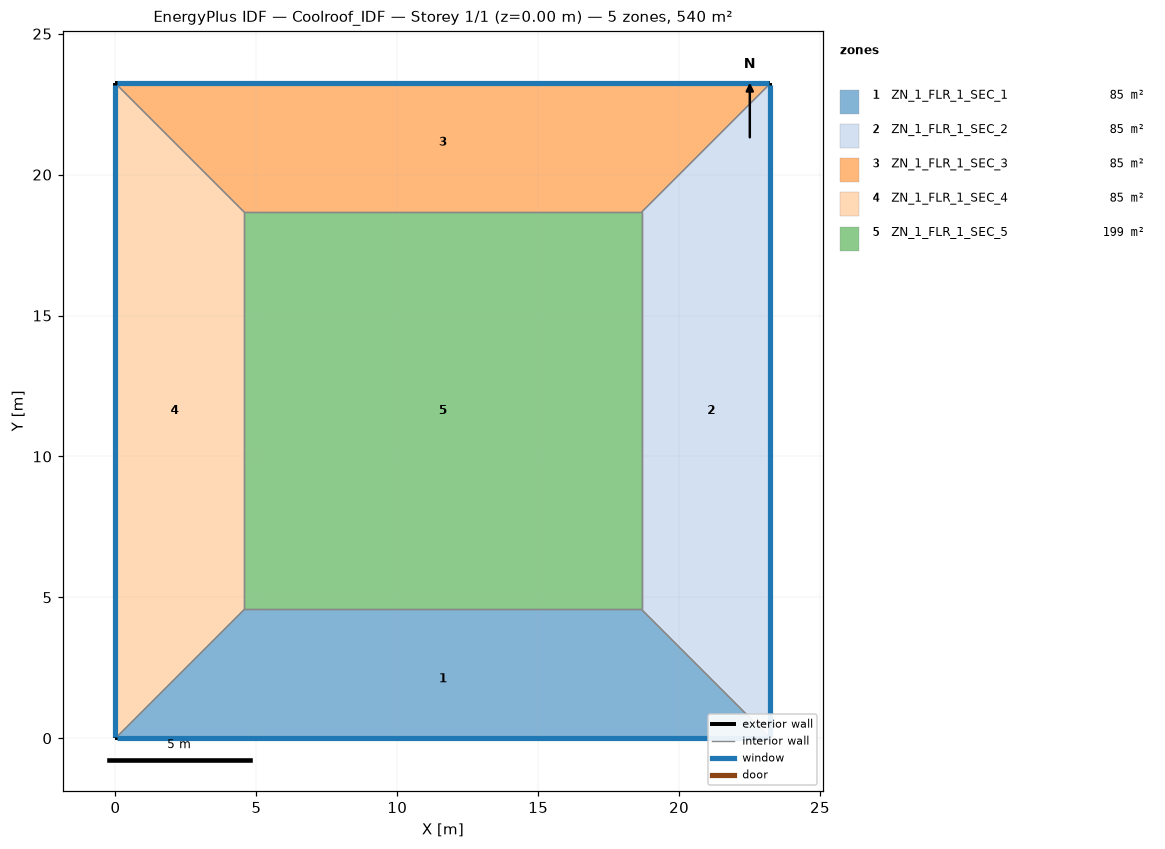
=== STOREY PLAN SPEC (per zone: floor XY polygon, exterior-wall plan segments, windows/doors) ===
zone 1: ZN_1_FLR_1_SEC_1  (85.3 m²)
  floor: (4.57, 4.57) (18.67, 4.57) (23.24, 0.00) (0.00, 0.00)
  exterior wall: (0.00, 0.00) – (23.24, 0.00)  [23.2 m]
    window: (0.05, 0.00) – (23.19, 0.00)  [24.4 m²]
  interior walls: 3
zone 2: ZN_1_FLR_1_SEC_2  (85.3 m²)
  floor: (18.67, 4.57) (18.67, 18.67) (23.24, 23.24) (23.24, 0.00)
  exterior wall: (23.24, 0.00) – (23.24, 23.24)  [23.2 m]
    window: (23.24, 0.05) – (23.24, 23.19)  [24.4 m²]
  interior walls: 3
zone 3: ZN_1_FLR_1_SEC_3  (85.3 m²)
  floor: (0.00, 23.24) (23.24, 23.24) (18.67, 18.67) (4.57, 18.67)
  exterior wall: (23.24, 23.24) – (0.00, 23.24)  [23.2 m]
    window: (23.19, 23.24) – (0.05, 23.24)  [24.4 m²]
  interior walls: 3
zone 4: ZN_1_FLR_1_SEC_4  (85.3 m²)
  floor: (0.00, 23.24) (4.57, 18.67) (4.57, 4.57) (0.00, 0.00)
  exterior wall: (0.00, 23.24) – (0.00, 0.00)  [23.2 m]
    window: (0.00, 23.19) – (0.00, 0.05)  [24.4 m²]
  interior walls: 3
zone 5: ZN_1_FLR_1_SEC_5  (198.8 m²)
  floor: (4.57, 18.67) (18.67, 18.67) (18.67, 4.57) (4.57, 4.57)
  interior walls: 4

=== DERIVED (storey summary) ===
Building: Coolroof_IDF
Storey: 1 of 1  (floor level z = 0.00 m)
Storey gross floor area: 540.0 m²
Zones on this storey: 5
  - ZN_1_FLR_1_SEC_1: floor 85.3 m²; exterior wall 23.2 m (81.3 m²); 1 window(s) 24.4 m²; WWR 30.0%
  - ZN_1_FLR_1_SEC_2: floor 85.3 m²; exterior wall 23.2 m (81.3 m²); 1 window(s) 24.4 m²; WWR 30.0%
  - ZN_1_FLR_1_SEC_3: floor 85.3 m²; exterior wall 23.2 m (81.3 m²); 1 window(s) 24.4 m²; WWR 30.0%
  - ZN_1_FLR_1_SEC_4: floor 85.3 m²; exterior wall 23.2 m (81.3 m²); 1 window(s) 24.4 m²; WWR 30.0%
  - ZN_1_FLR_1_SEC_5: floor 198.8 m²
Zone adjacency (shared interzone walls):
  - ZN_1_FLR_1_SEC_1 ↔ ZN_1_FLR_1_SEC_2
  - ZN_1_FLR_1_SEC_1 ↔ ZN_1_FLR_1_SEC_4
  - ZN_1_FLR_1_SEC_1 ↔ ZN_1_FLR_1_SEC_5
  - ZN_1_FLR_1_SEC_2 ↔ ZN_1_FLR_1_SEC_3
  - ZN_1_FLR_1_SEC_2 ↔ ZN_1_FLR_1_SEC_5
  - ZN_1_FLR_1_SEC_3 ↔ ZN_1_FLR_1_SEC_4
  - ZN_1_FLR_1_SEC_3 ↔ ZN_1_FLR_1_SEC_5
  - ZN_1_FLR_1_SEC_4 ↔ ZN_1_FLR_1_SEC_5